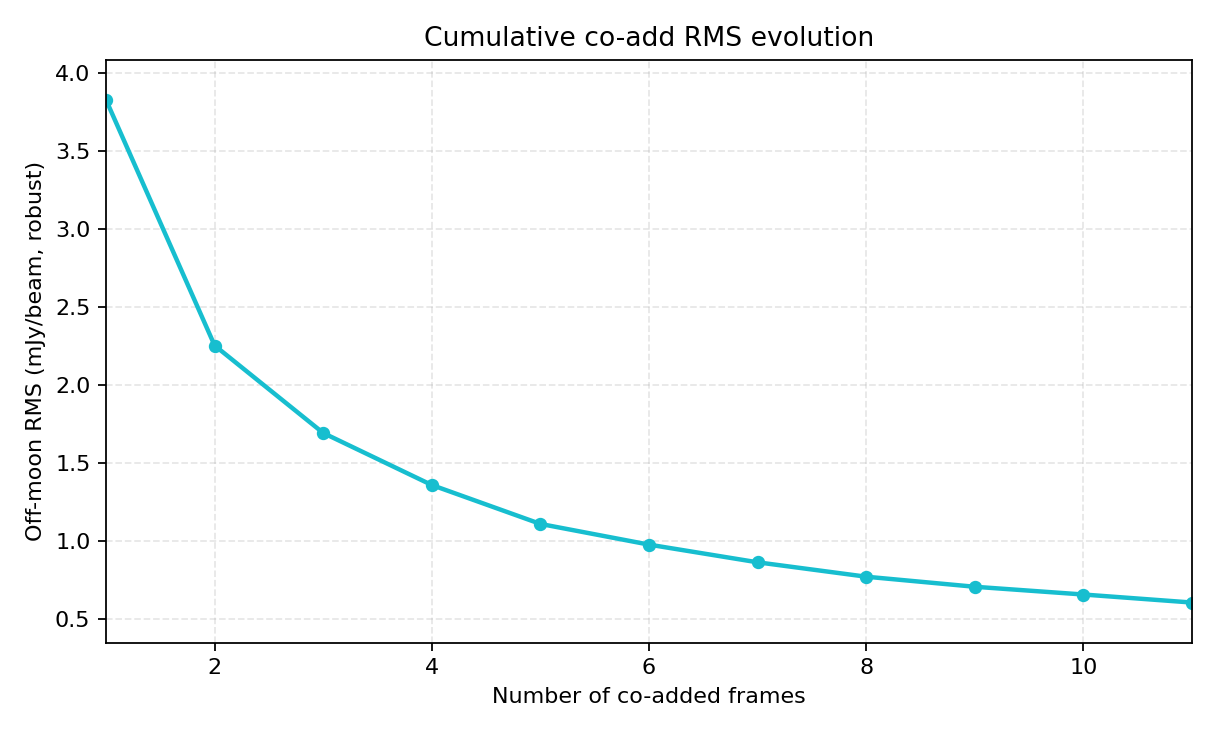

The data file committed next to this chart (first rows):
n_coadd, offmoon_rms_mJy_per_beam
1, 3.826
2, 2.254
3, 1.694
4, 1.36
5, 1.111
6, 0.9789
7, 0.8657
8, 0.7735
9, 0.7091
10, 0.6595
11, 0.6081
